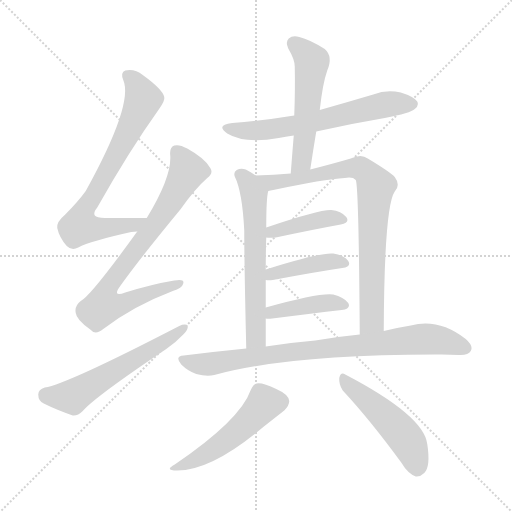
t = 0.00 s
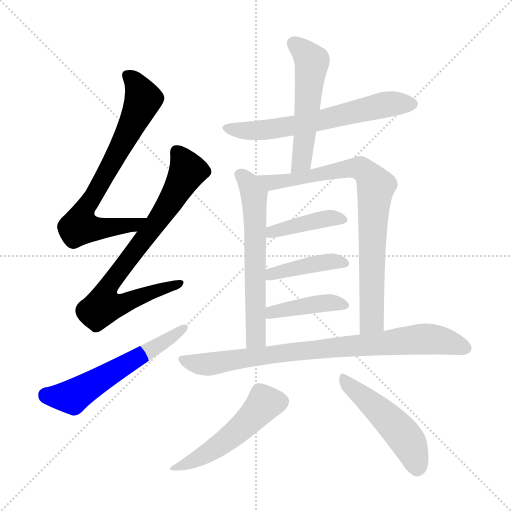
t = 1.96 s
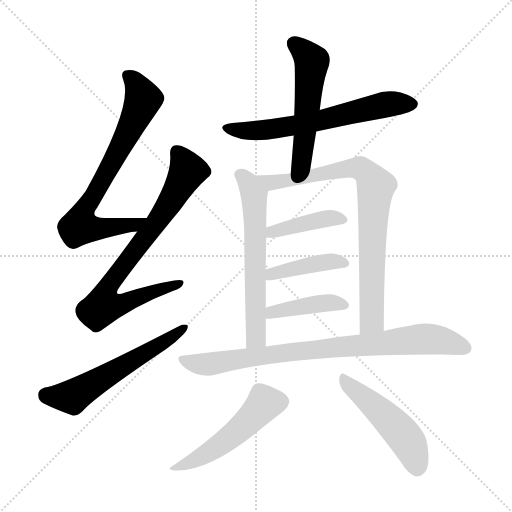
t = 3.92 s
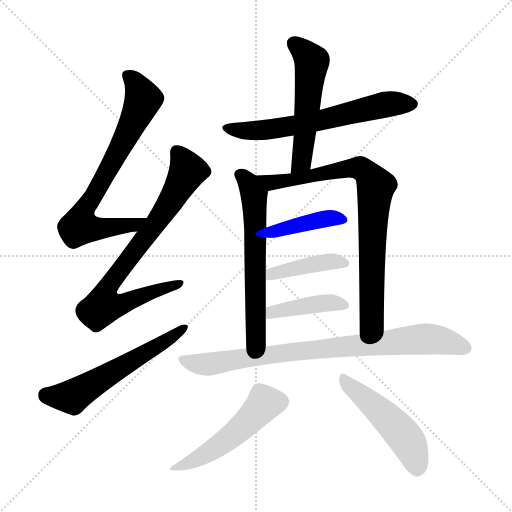
t = 5.88 s
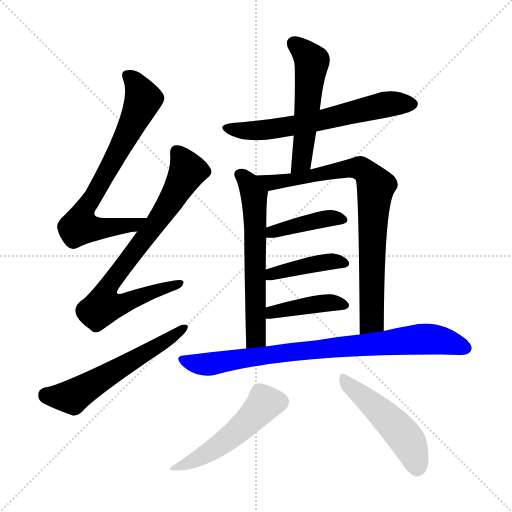
t = 7.84 s
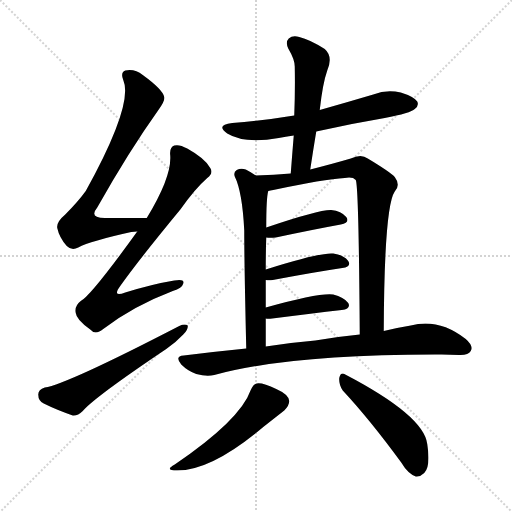
t = 9.80 s

The animated SVG that drew these frames (rendered in a browser with its animation timeline set to each time). Animation: 13 CSS @keyframes rules; one cycle of 9.79 s.

<svg version="1.1" viewBox="0 0 1024 1024" xmlns="http://www.w3.org/2000/svg">
  <g stroke="lightgray" stroke-dasharray="1,1" stroke-width="1" transform="scale(4, 4)">
    <line x1="0" y1="0" x2="256" y2="256"></line>
    <line x1="256" y1="0" x2="0" y2="256"></line>
    <line x1="128" y1="0" x2="128" y2="256"></line>
    <line x1="0" y1="128" x2="256" y2="128"></line>
  </g>
<g transform="scale(1, -1) translate(0, -900)">
   <style type="text/css">
    @keyframes keyframes0 {
      from {
       stroke: blue;
       stroke-dashoffset: 727;
       stroke-width: 128;
       }
       70% {
       animation-timing-function: step-end;
       stroke: blue;
       stroke-dashoffset: 0;
       stroke-width: 128;
       }
       to {
       stroke: black;
       stroke-width: 1024;
       }
       }
       #make-me-a-hanzi-animation-0 {
         animation: keyframes0 0.841634s both;
         animation-delay: 0.000000s;
         animation-timing-function: linear;
       }
    @keyframes keyframes1 {
      from {
       stroke: blue;
       stroke-dashoffset: 779;
       stroke-width: 128;
       }
       72% {
       animation-timing-function: step-end;
       stroke: blue;
       stroke-dashoffset: 0;
       stroke-width: 128;
       }
       to {
       stroke: black;
       stroke-width: 1024;
       }
       }
       #make-me-a-hanzi-animation-1 {
         animation: keyframes1 0.883952s both;
         animation-delay: 0.841634s;
         animation-timing-function: linear;
       }
    @keyframes keyframes2 {
      from {
       stroke: blue;
       stroke-dashoffset: 573;
       stroke-width: 128;
       }
       65% {
       animation-timing-function: step-end;
       stroke: blue;
       stroke-dashoffset: 0;
       stroke-width: 128;
       }
       to {
       stroke: black;
       stroke-width: 1024;
       }
       }
       #make-me-a-hanzi-animation-2 {
         animation: keyframes2 0.716309s both;
         animation-delay: 1.725586s;
         animation-timing-function: linear;
       }
    @keyframes keyframes3 {
      from {
       stroke: blue;
       stroke-dashoffset: 629;
       stroke-width: 128;
       }
       67% {
       animation-timing-function: step-end;
       stroke: blue;
       stroke-dashoffset: 0;
       stroke-width: 128;
       }
       to {
       stroke: black;
       stroke-width: 1024;
       }
       }
       #make-me-a-hanzi-animation-3 {
         animation: keyframes3 0.761882s both;
         animation-delay: 2.441895s;
         animation-timing-function: linear;
       }
    @keyframes keyframes4 {
      from {
       stroke: blue;
       stroke-dashoffset: 531;
       stroke-width: 128;
       }
       63% {
       animation-timing-function: step-end;
       stroke: blue;
       stroke-dashoffset: 0;
       stroke-width: 128;
       }
       to {
       stroke: black;
       stroke-width: 1024;
       }
       }
       #make-me-a-hanzi-animation-4 {
         animation: keyframes4 0.682129s both;
         animation-delay: 3.203776s;
         animation-timing-function: linear;
       }
    @keyframes keyframes5 {
      from {
       stroke: blue;
       stroke-dashoffset: 608;
       stroke-width: 128;
       }
       66% {
       animation-timing-function: step-end;
       stroke: blue;
       stroke-dashoffset: 0;
       stroke-width: 128;
       }
       to {
       stroke: black;
       stroke-width: 1024;
       }
       }
       #make-me-a-hanzi-animation-5 {
         animation: keyframes5 0.744792s both;
         animation-delay: 3.885905s;
         animation-timing-function: linear;
       }
    @keyframes keyframes6 {
      from {
       stroke: blue;
       stroke-dashoffset: 803;
       stroke-width: 128;
       }
       72% {
       animation-timing-function: step-end;
       stroke: blue;
       stroke-dashoffset: 0;
       stroke-width: 128;
       }
       to {
       stroke: black;
       stroke-width: 1024;
       }
       }
       #make-me-a-hanzi-animation-6 {
         animation: keyframes6 0.903483s both;
         animation-delay: 4.630697s;
         animation-timing-function: linear;
       }
    @keyframes keyframes7 {
      from {
       stroke: blue;
       stroke-dashoffset: 409;
       stroke-width: 128;
       }
       57% {
       animation-timing-function: step-end;
       stroke: blue;
       stroke-dashoffset: 0;
       stroke-width: 128;
       }
       to {
       stroke: black;
       stroke-width: 1024;
       }
       }
       #make-me-a-hanzi-animation-7 {
         animation: keyframes7 0.582845s both;
         animation-delay: 5.534180s;
         animation-timing-function: linear;
       }
    @keyframes keyframes8 {
      from {
       stroke: blue;
       stroke-dashoffset: 414;
       stroke-width: 128;
       }
       57% {
       animation-timing-function: step-end;
       stroke: blue;
       stroke-dashoffset: 0;
       stroke-width: 128;
       }
       to {
       stroke: black;
       stroke-width: 1024;
       }
       }
       #make-me-a-hanzi-animation-8 {
         animation: keyframes8 0.586914s both;
         animation-delay: 6.117025s;
         animation-timing-function: linear;
       }
    @keyframes keyframes9 {
      from {
       stroke: blue;
       stroke-dashoffset: 411;
       stroke-width: 128;
       }
       57% {
       animation-timing-function: step-end;
       stroke: blue;
       stroke-dashoffset: 0;
       stroke-width: 128;
       }
       to {
       stroke: black;
       stroke-width: 1024;
       }
       }
       #make-me-a-hanzi-animation-9 {
         animation: keyframes9 0.584473s both;
         animation-delay: 6.703939s;
         animation-timing-function: linear;
       }
    @keyframes keyframes10 {
      from {
       stroke: blue;
       stroke-dashoffset: 827;
       stroke-width: 128;
       }
       73% {
       animation-timing-function: step-end;
       stroke: blue;
       stroke-dashoffset: 0;
       stroke-width: 128;
       }
       to {
       stroke: black;
       stroke-width: 1024;
       }
       }
       #make-me-a-hanzi-animation-10 {
         animation: keyframes10 0.923014s both;
         animation-delay: 7.288411s;
         animation-timing-function: linear;
       }
    @keyframes keyframes11 {
      from {
       stroke: blue;
       stroke-dashoffset: 504;
       stroke-width: 128;
       }
       62% {
       animation-timing-function: step-end;
       stroke: blue;
       stroke-dashoffset: 0;
       stroke-width: 128;
       }
       to {
       stroke: black;
       stroke-width: 1024;
       }
       }
       #make-me-a-hanzi-animation-11 {
         animation: keyframes11 0.660156s both;
         animation-delay: 8.211426s;
         animation-timing-function: linear;
       }
    @keyframes keyframes12 {
      from {
       stroke: blue;
       stroke-dashoffset: 489;
       stroke-width: 128;
       }
       61% {
       animation-timing-function: step-end;
       stroke: blue;
       stroke-dashoffset: 0;
       stroke-width: 128;
       }
       to {
       stroke: black;
       stroke-width: 1024;
       }
       }
       #make-me-a-hanzi-animation-12 {
         animation: keyframes12 0.647949s both;
         animation-delay: 8.871582s;
         animation-timing-function: linear;
       }
</style>
<path d="M 293.5 464.0 Q 250.5 464.0 212.5 464.0 Q 176.5 463.0 194.5 485.0 Q 257.5 597.0 317.5 681.0 Q 330.5 699.0 328.5 706.0 Q 325.5 721.0 285.5 750.0 Q 269.5 763.0 250.5 759.0 Q 240.5 755.0 246.5 740.0 Q 267.5 692.0 171.5 518.0 Q 155.5 496.0 130.5 471.0 Q 112.5 456.0 114.5 444.0 Q 118.5 425.0 133.5 408.0 Q 143.5 398.0 156.5 405.0 Q 180.5 418.0 262.5 436.0 Q 268.5 437.0 274.5 437.0 C 304.5 440.0 323.5 464.0 293.5 464.0 Z" fill="lightgray"></path> 
<path d="M 274.5 437.0 Q 181.5 308.0 161.5 298.0 Q 148.5 288.0 151.5 274.0 Q 152.5 261.0 180.5 241.0 Q 190.5 229.0 206.5 242.0 Q 266.5 288.0 345.5 318.0 Q 364.5 324.0 366.5 333.0 Q 369.5 343.0 348.5 339.0 Q 305.5 332.0 250.5 315.0 Q 223.5 305.0 240.5 328.0 Q 276.5 379.0 361.5 482.0 Q 389.5 522.0 414.5 544.0 Q 427.5 554.0 420.5 564.0 Q 410.5 583.0 374.5 603.0 Q 358.5 612.0 348.5 609.0 Q 338.5 605.0 340.5 589.0 Q 343.5 546.0 293.5 464.0 L 274.5 437.0 Z" fill="lightgray"></path> 
<path d="M 89.5 125.0 Q 76.5 121.0 76.5 111.0 Q 76.5 98.0 87.5 93.0 Q 111.5 81.0 145.5 69.0 Q 155.5 68.0 165.5 78.0 Q 189.5 106.0 332.5 202.0 Q 351.5 215.0 366.5 231.0 Q 376.5 240.0 375.5 249.0 Q 369.5 253.0 358.5 248.0 Q 132.5 131.0 89.5 125.0 Z" fill="lightgray"></path> 
<path d="M 632.5 637.0 Q 698.5 652.0 769.5 664.0 Q 821.5 674.0 829.5 682.0 Q 838.5 689.0 834.5 697.0 Q 827.5 707.0 801.5 715.0 Q 773.5 722.0 746.5 711.0 Q 692.5 695.0 639.5 680.0 L 588.5 669.0 Q 528.5 659.0 464.5 654.0 Q 430.5 650.0 454.5 633.0 Q 488.5 612.0 557.5 624.0 Q 570.5 627.0 587.5 629.0 L 632.5 637.0 Z" fill="lightgray"></path> 
<path d="M 620.5 561.0 Q 626.5 601.0 632.5 637.0 L 639.5 680.0 Q 645.5 734.0 654.5 759.0 Q 666.5 787.0 649.5 802.0 Q 619.5 821.0 598.5 826.0 Q 585.5 830.0 577.5 823.0 Q 570.5 816.0 576.5 803.0 Q 589.5 781.0 589.5 767.0 Q 590.5 721.0 588.5 669.0 L 587.5 629.0 Q 584.5 593.0 581.5 553.0 C 579.5 523.0 616.5 531.0 620.5 561.0 Z" fill="lightgray"></path> 
<path d="M 511.5 549.0 Q 501.5 556.0 491.5 561.0 Q 481.5 564.0 473.5 560.0 Q 466.5 556.0 469.5 547.0 Q 484.5 517.0 488.5 439.0 Q 488.5 372.0 492.5 203.0 C 493.5 173.0 531.5 177.0 531.5 207.0 Q 531.5 235.0 531.5 263.0 L 531.5 285.0 Q 531.5 313.0 531.5 340.0 L 531.5 361.0 Q 531.5 395.0 532.5 425.0 L 532.5 445.0 Q 532.5 505.0 536.5 518.0 C 538.5 531.0 536.5 533.0 511.5 549.0 Z" fill="lightgray"></path> 
<path d="M 767.5 238.0 Q 768.5 487.0 789.5 517.0 Q 801.5 530.0 789.5 546.0 Q 780.5 556.0 735.5 583.0 Q 722.5 593.0 701.5 583.0 Q 667.5 573.0 620.5 561.0 L 581.5 553.0 Q 548.5 550.0 511.5 549.0 C 481.5 548.0 507.5 512.0 536.5 518.0 Q 540.5 519.0 546.5 520.0 Q 648.5 542.0 689.5 544.0 Q 705.5 547.0 711.5 540.0 Q 717.5 528.0 719.5 231.0 C 719.5 201.0 767.5 208.0 767.5 238.0 Z" fill="lightgray"></path> 
<path d="M 532.5 425.0 Q 539.5 424.0 551.5 425.0 Q 626.5 441.0 681.5 451.0 Q 700.5 455.0 692.5 466.0 Q 682.5 478.0 662.5 480.0 Q 638.5 481.0 532.5 445.0 C 504.5 435.0 502.5 427.0 532.5 425.0 Z" fill="lightgray"></path> 
<path d="M 531.5 340.0 Q 537.5 339.0 545.5 340.0 Q 624.5 355.0 684.5 364.0 Q 703.5 367.0 696.5 378.0 Q 687.5 390.0 666.5 393.0 Q 642.5 396.0 531.5 361.0 C 502.5 352.0 501.5 343.0 531.5 340.0 Z" fill="lightgray"></path> 
<path d="M 531.5 263.0 Q 535.5 262.0 544.5 263.0 Q 623.5 273.0 683.5 280.0 Q 702.5 283.0 696.5 294.0 Q 687.5 306.0 666.5 311.0 Q 639.5 315.0 531.5 285.0 C 502.5 277.0 501.5 266.0 531.5 263.0 Z" fill="lightgray"></path> 
<path d="M 492.5 203.0 Q 431.5 197.0 367.5 189.0 Q 348.5 188.0 362.5 171.0 Q 375.5 158.0 392.5 152.0 Q 413.5 146.0 428.5 150.0 Q 582.5 192.0 883.5 191.0 Q 899.5 191.0 917.5 190.0 Q 936.5 189.0 941.5 198.0 Q 947.5 208.0 931.5 222.0 Q 877.5 264.0 821.5 249.0 Q 796.5 245.0 767.5 238.0 L 719.5 231.0 Q 677.5 227.0 630.5 219.0 Q 582.5 215.0 531.5 207.0 L 492.5 203.0 Z" fill="lightgray"></path> 
<path d="M 501.5 120.0 Q 480.5 60.0 349.5 -29.0 Q 327.5 -41.0 354.5 -41.0 Q 423.5 -41.0 526.5 46.0 Q 554.5 68.0 568.5 79.0 Q 578.5 89.0 578.5 98.0 Q 577.5 111.0 552.5 122.0 Q 525.5 135.0 513.5 133.0 Q 506.5 132.0 501.5 120.0 Z" fill="lightgray"></path> 
<path d="M 685.5 119.0 Q 739.5 61.0 802.5 -25.0 Q 815.5 -47.0 831.5 -53.0 Q 840.5 -54.0 848.5 -46.0 Q 861.5 -33.0 854.5 12.0 Q 847.5 69.0 690.5 151.0 Q 681.5 157.0 678.5 144.0 Q 677.5 131.0 685.5 119.0 Z" fill="lightgray"></path> 
      <clipPath id="make-me-a-hanzi-clip-0">
      <path d="M 293.5 464.0 Q 250.5 464.0 212.5 464.0 Q 176.5 463.0 194.5 485.0 Q 257.5 597.0 317.5 681.0 Q 330.5 699.0 328.5 706.0 Q 325.5 721.0 285.5 750.0 Q 269.5 763.0 250.5 759.0 Q 240.5 755.0 246.5 740.0 Q 267.5 692.0 171.5 518.0 Q 155.5 496.0 130.5 471.0 Q 112.5 456.0 114.5 444.0 Q 118.5 425.0 133.5 408.0 Q 143.5 398.0 156.5 405.0 Q 180.5 418.0 262.5 436.0 Q 268.5 437.0 274.5 437.0 C 304.5 440.0 323.5 464.0 293.5 464.0 Z" fill="lightgray"></path>
      </clipPath>
      <path clip-path="url(#make-me-a-hanzi-clip-0)" d="M 256.5 748.0 L 269.5 736.0 L 286.5 702.0 L 253.5 629.0 L 165.5 473.0 L 159.5 447.0 L 248.5 447.0 L 286.5 462.0 " fill="none" id="make-me-a-hanzi-animation-0" stroke-dasharray="599 1198" stroke-linecap="round"></path>

      <clipPath id="make-me-a-hanzi-clip-1">
      <path d="M 274.5 437.0 Q 181.5 308.0 161.5 298.0 Q 148.5 288.0 151.5 274.0 Q 152.5 261.0 180.5 241.0 Q 190.5 229.0 206.5 242.0 Q 266.5 288.0 345.5 318.0 Q 364.5 324.0 366.5 333.0 Q 369.5 343.0 348.5 339.0 Q 305.5 332.0 250.5 315.0 Q 223.5 305.0 240.5 328.0 Q 276.5 379.0 361.5 482.0 Q 389.5 522.0 414.5 544.0 Q 427.5 554.0 420.5 564.0 Q 410.5 583.0 374.5 603.0 Q 358.5 612.0 348.5 609.0 Q 338.5 605.0 340.5 589.0 Q 343.5 546.0 293.5 464.0 L 274.5 437.0 Z" fill="lightgray"></path>
      </clipPath>
      <path clip-path="url(#make-me-a-hanzi-clip-1)" d="M 354.5 596.0 L 375.5 558.0 L 314.5 457.0 L 219.5 332.0 L 206.5 288.0 L 239.5 291.0 L 357.5 333.0 " fill="none" id="make-me-a-hanzi-animation-1" stroke-dasharray="651 1302" stroke-linecap="round"></path>

      <clipPath id="make-me-a-hanzi-clip-2">
      <path d="M 89.5 125.0 Q 76.5 121.0 76.5 111.0 Q 76.5 98.0 87.5 93.0 Q 111.5 81.0 145.5 69.0 Q 155.5 68.0 165.5 78.0 Q 189.5 106.0 332.5 202.0 Q 351.5 215.0 366.5 231.0 Q 376.5 240.0 375.5 249.0 Q 369.5 253.0 358.5 248.0 Q 132.5 131.0 89.5 125.0 Z" fill="lightgray"></path>
      </clipPath>
      <path clip-path="url(#make-me-a-hanzi-clip-2)" d="M 91.5 110.0 L 148.5 109.0 L 370.5 245.0 " fill="none" id="make-me-a-hanzi-animation-2" stroke-dasharray="445 890" stroke-linecap="round"></path>

      <clipPath id="make-me-a-hanzi-clip-3">
      <path d="M 632.5 637.0 Q 698.5 652.0 769.5 664.0 Q 821.5 674.0 829.5 682.0 Q 838.5 689.0 834.5 697.0 Q 827.5 707.0 801.5 715.0 Q 773.5 722.0 746.5 711.0 Q 692.5 695.0 639.5 680.0 L 588.5 669.0 Q 528.5 659.0 464.5 654.0 Q 430.5 650.0 454.5 633.0 Q 488.5 612.0 557.5 624.0 Q 570.5 627.0 587.5 629.0 L 632.5 637.0 Z" fill="lightgray"></path>
      </clipPath>
      <path clip-path="url(#make-me-a-hanzi-clip-3)" d="M 456.5 645.0 L 498.5 638.0 L 545.5 641.0 L 770.5 691.0 L 823.5 692.0 " fill="none" id="make-me-a-hanzi-animation-3" stroke-dasharray="501 1002" stroke-linecap="round"></path>

      <clipPath id="make-me-a-hanzi-clip-4">
      <path d="M 620.5 561.0 Q 626.5 601.0 632.5 637.0 L 639.5 680.0 Q 645.5 734.0 654.5 759.0 Q 666.5 787.0 649.5 802.0 Q 619.5 821.0 598.5 826.0 Q 585.5 830.0 577.5 823.0 Q 570.5 816.0 576.5 803.0 Q 589.5 781.0 589.5 767.0 Q 590.5 721.0 588.5 669.0 L 587.5 629.0 Q 584.5 593.0 581.5 553.0 C 579.5 523.0 616.5 531.0 620.5 561.0 Z" fill="lightgray"></path>
      </clipPath>
      <path clip-path="url(#make-me-a-hanzi-clip-4)" d="M 587.5 814.0 L 623.5 777.0 L 604.5 588.0 L 598.5 571.0 L 586.5 561.0 " fill="none" id="make-me-a-hanzi-animation-4" stroke-dasharray="403 806" stroke-linecap="round"></path>

      <clipPath id="make-me-a-hanzi-clip-5">
      <path d="M 511.5 549.0 Q 501.5 556.0 491.5 561.0 Q 481.5 564.0 473.5 560.0 Q 466.5 556.0 469.5 547.0 Q 484.5 517.0 488.5 439.0 Q 488.5 372.0 492.5 203.0 C 493.5 173.0 531.5 177.0 531.5 207.0 Q 531.5 235.0 531.5 263.0 L 531.5 285.0 Q 531.5 313.0 531.5 340.0 L 531.5 361.0 Q 531.5 395.0 532.5 425.0 L 532.5 445.0 Q 532.5 505.0 536.5 518.0 C 538.5 531.0 536.5 533.0 511.5 549.0 Z" fill="lightgray"></path>
      </clipPath>
      <path clip-path="url(#make-me-a-hanzi-clip-5)" d="M 480.5 551.0 L 504.5 518.0 L 511.5 456.0 L 512.5 228.0 L 497.5 214.0 " fill="none" id="make-me-a-hanzi-animation-5" stroke-dasharray="480 960" stroke-linecap="round"></path>

      <clipPath id="make-me-a-hanzi-clip-6">
      <path d="M 767.5 238.0 Q 768.5 487.0 789.5 517.0 Q 801.5 530.0 789.5 546.0 Q 780.5 556.0 735.5 583.0 Q 722.5 593.0 701.5 583.0 Q 667.5 573.0 620.5 561.0 L 581.5 553.0 Q 548.5 550.0 511.5 549.0 C 481.5 548.0 507.5 512.0 536.5 518.0 Q 540.5 519.0 546.5 520.0 Q 648.5 542.0 689.5 544.0 Q 705.5 547.0 711.5 540.0 Q 717.5 528.0 719.5 231.0 C 719.5 201.0 767.5 208.0 767.5 238.0 Z" fill="lightgray"></path>
      </clipPath>
      <path clip-path="url(#make-me-a-hanzi-clip-6)" d="M 518.5 546.0 L 553.5 535.0 L 715.5 564.0 L 731.5 557.0 L 743.5 542.0 L 751.5 528.0 L 744.5 432.0 L 743.5 259.0 L 723.5 246.0 " fill="none" id="make-me-a-hanzi-animation-6" stroke-dasharray="675 1350" stroke-linecap="round"></path>

      <clipPath id="make-me-a-hanzi-clip-7">
      <path d="M 532.5 425.0 Q 539.5 424.0 551.5 425.0 Q 626.5 441.0 681.5 451.0 Q 700.5 455.0 692.5 466.0 Q 682.5 478.0 662.5 480.0 Q 638.5 481.0 532.5 445.0 C 504.5 435.0 502.5 427.0 532.5 425.0 Z" fill="lightgray"></path>
      </clipPath>
      <path clip-path="url(#make-me-a-hanzi-clip-7)" d="M 536.5 430.0 L 568.5 445.0 L 654.5 463.0 L 684.5 460.0 " fill="none" id="make-me-a-hanzi-animation-7" stroke-dasharray="281 562" stroke-linecap="round"></path>

      <clipPath id="make-me-a-hanzi-clip-8">
      <path d="M 531.5 340.0 Q 537.5 339.0 545.5 340.0 Q 624.5 355.0 684.5 364.0 Q 703.5 367.0 696.5 378.0 Q 687.5 390.0 666.5 393.0 Q 642.5 396.0 531.5 361.0 C 502.5 352.0 501.5 343.0 531.5 340.0 Z" fill="lightgray"></path>
      </clipPath>
      <path clip-path="url(#make-me-a-hanzi-clip-8)" d="M 538.5 345.0 L 546.5 356.0 L 623.5 372.0 L 669.5 378.0 L 688.5 373.0 " fill="none" id="make-me-a-hanzi-animation-8" stroke-dasharray="286 572" stroke-linecap="round"></path>

      <clipPath id="make-me-a-hanzi-clip-9">
      <path d="M 531.5 263.0 Q 535.5 262.0 544.5 263.0 Q 623.5 273.0 683.5 280.0 Q 702.5 283.0 696.5 294.0 Q 687.5 306.0 666.5 311.0 Q 639.5 315.0 531.5 285.0 C 502.5 277.0 501.5 266.0 531.5 263.0 Z" fill="lightgray"></path>
      </clipPath>
      <path clip-path="url(#make-me-a-hanzi-clip-9)" d="M 538.5 269.0 L 546.5 278.0 L 622.5 291.0 L 668.5 295.0 L 687.5 290.0 " fill="none" id="make-me-a-hanzi-animation-9" stroke-dasharray="283 566" stroke-linecap="round"></path>

      <clipPath id="make-me-a-hanzi-clip-10">
      <path d="M 492.5 203.0 Q 431.5 197.0 367.5 189.0 Q 348.5 188.0 362.5 171.0 Q 375.5 158.0 392.5 152.0 Q 413.5 146.0 428.5 150.0 Q 582.5 192.0 883.5 191.0 Q 899.5 191.0 917.5 190.0 Q 936.5 189.0 941.5 198.0 Q 947.5 208.0 931.5 222.0 Q 877.5 264.0 821.5 249.0 Q 796.5 245.0 767.5 238.0 L 719.5 231.0 Q 677.5 227.0 630.5 219.0 Q 582.5 215.0 531.5 207.0 L 492.5 203.0 Z" fill="lightgray"></path>
      </clipPath>
      <path clip-path="url(#make-me-a-hanzi-clip-10)" d="M 365.5 180.0 L 413.5 171.0 L 611.5 200.0 L 844.5 222.0 L 886.5 218.0 L 930.5 204.0 " fill="none" id="make-me-a-hanzi-animation-10" stroke-dasharray="699 1398" stroke-linecap="round"></path>

      <clipPath id="make-me-a-hanzi-clip-11">
      <path d="M 501.5 120.0 Q 480.5 60.0 349.5 -29.0 Q 327.5 -41.0 354.5 -41.0 Q 423.5 -41.0 526.5 46.0 Q 554.5 68.0 568.5 79.0 Q 578.5 89.0 578.5 98.0 Q 577.5 111.0 552.5 122.0 Q 525.5 135.0 513.5 133.0 Q 506.5 132.0 501.5 120.0 Z" fill="lightgray"></path>
      </clipPath>
      <path clip-path="url(#make-me-a-hanzi-clip-11)" d="M 563.5 97.0 L 529.5 94.0 L 447.5 15.0 L 359.5 -32.0 " fill="none" id="make-me-a-hanzi-animation-11" stroke-dasharray="376 752" stroke-linecap="round"></path>

      <clipPath id="make-me-a-hanzi-clip-12">
      <path d="M 685.5 119.0 Q 739.5 61.0 802.5 -25.0 Q 815.5 -47.0 831.5 -53.0 Q 840.5 -54.0 848.5 -46.0 Q 861.5 -33.0 854.5 12.0 Q 847.5 69.0 690.5 151.0 Q 681.5 157.0 678.5 144.0 Q 677.5 131.0 685.5 119.0 Z" fill="lightgray"></path>
      </clipPath>
      <path clip-path="url(#make-me-a-hanzi-clip-12)" d="M 689.5 139.0 L 772.5 66.0 L 812.5 22.0 L 825.5 -2.0 L 833.5 -37.0 " fill="none" id="make-me-a-hanzi-animation-12" stroke-dasharray="361 722" stroke-linecap="round"></path>

</g>
</svg>
